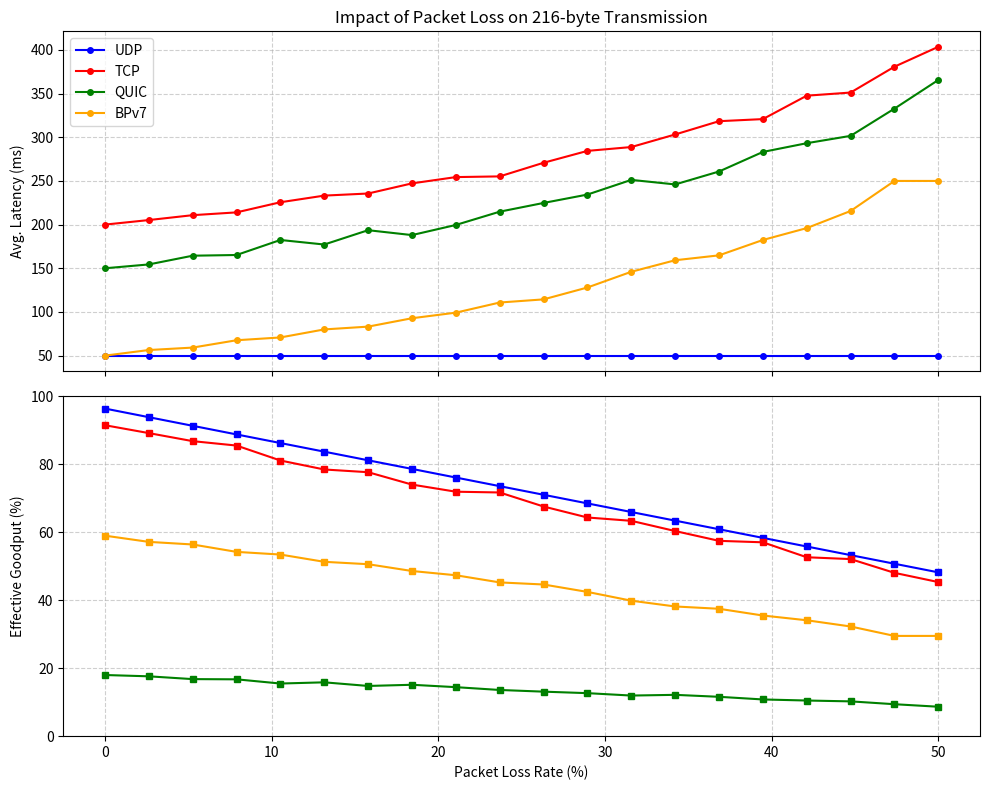

This figure's Python source:
import numpy as np
import matplotlib.pyplot as plt
import random


def simulate_protocol(name, payload, overhead, handshake_rtts, reliable, loss_rate, rtt_ms=100, trials=500):
    rtt = rtt_ms / 1000.0
    rto = 2 * rtt  # Retransmission Timeout estimate

    delays = []
    total_sent_bytes = []

    for _ in range(trials):
        # Initial Handshake delay (0 for UDP/BP, 1.5 for TCP, 1.0 for QUIC)
        current_delay = handshake_rtts * rtt
        attempts = 0
        success = False

        while not success:
            attempts += 1
            if random.random() > loss_rate:
                success = True
                current_delay += (rtt / 2.0)  # One-way data trip
            else:
                if not reliable:
                    current_delay += (rtt / 2.0)
                    break
                else:
                    # Reliable protocols wait for RTO before re-trying
                    current_delay += rto

        delays.append(current_delay * 1000)  # Convert to ms

        # Calculate bytes based on attempts
        if reliable:
            total_sent_bytes.append(attempts * (payload + overhead))
        else:
            total_sent_bytes.append(payload + overhead)

    avg_delay = np.mean(delays)

    # Goodput Calculation
    if not reliable:
        success_rate = (1 - loss_rate)
        # Goodput is successful payload / average bytes spent
        avg_goodput = (success_rate * payload / np.mean(total_sent_bytes)) * 100
    else:
        avg_goodput = (payload / np.mean(total_sent_bytes)) * 100

    return avg_delay, avg_goodput


# Configuration
payload_size = 216  # bytes
loss_range = np.linspace(0, 0.5, 20)  # 0% to 50% loss
base_rtt = 100  # ms

# Protocol Models (Payload=216)
# QUIC overhead is high here because it pads initial packets to 1200 bytes
protocols_config = {
    "UDP": {"overhead": 8, "handshake": 0, "reliable": False, "color": 'blue'},
    "TCP": {"overhead": 20, "handshake": 1.5, "reliable": True, "color": 'red'},
    "QUIC": {"overhead": 984, "handshake": 1.0, "reliable": True, "color": 'green'},
    "BPv7": {"overhead": 150, "handshake": 0, "reliable": True, "color": 'orange'}
}

results = {name: {"delay": [], "goodput": []} for name in protocols_config}

for lr in loss_range:
    for name, config in protocols_config.items():
        d, g = simulate_protocol(name, payload_size, config['overhead'],
                                 config['handshake'], config['reliable'], lr, base_rtt)
        results[name]["delay"].append(d)
        results[name]["goodput"].append(g)

# --- Plotting Results ---
fig, (ax1, ax2) = plt.subplots(2, 1, figsize=(10, 8), sharex=True)

for name, config in protocols_config.items():
    ax1.plot(loss_range * 100, results[name]["delay"], label=name,
             color=config['color'], marker='o', markersize=4)
    ax2.plot(loss_range * 100, results[name]["goodput"], label=name,
             color=config['color'], marker='s', markersize=4)

# Formatting Latency Plot
ax1.set_ylabel("Avg. Latency (ms)")
ax1.set_title(f"Impact of Packet Loss on {payload_size}-byte Transmission")
ax1.grid(True, linestyle='--', alpha=0.6)
ax1.legend()

# Formatting Goodput Plot
ax2.set_ylabel("Effective Goodput (%)")
ax2.set_xlabel("Packet Loss Rate (%)")
ax2.grid(True, linestyle='--', alpha=0.6)
ax2.set_ylim(0, 100)

plt.tight_layout()
plt.show()
